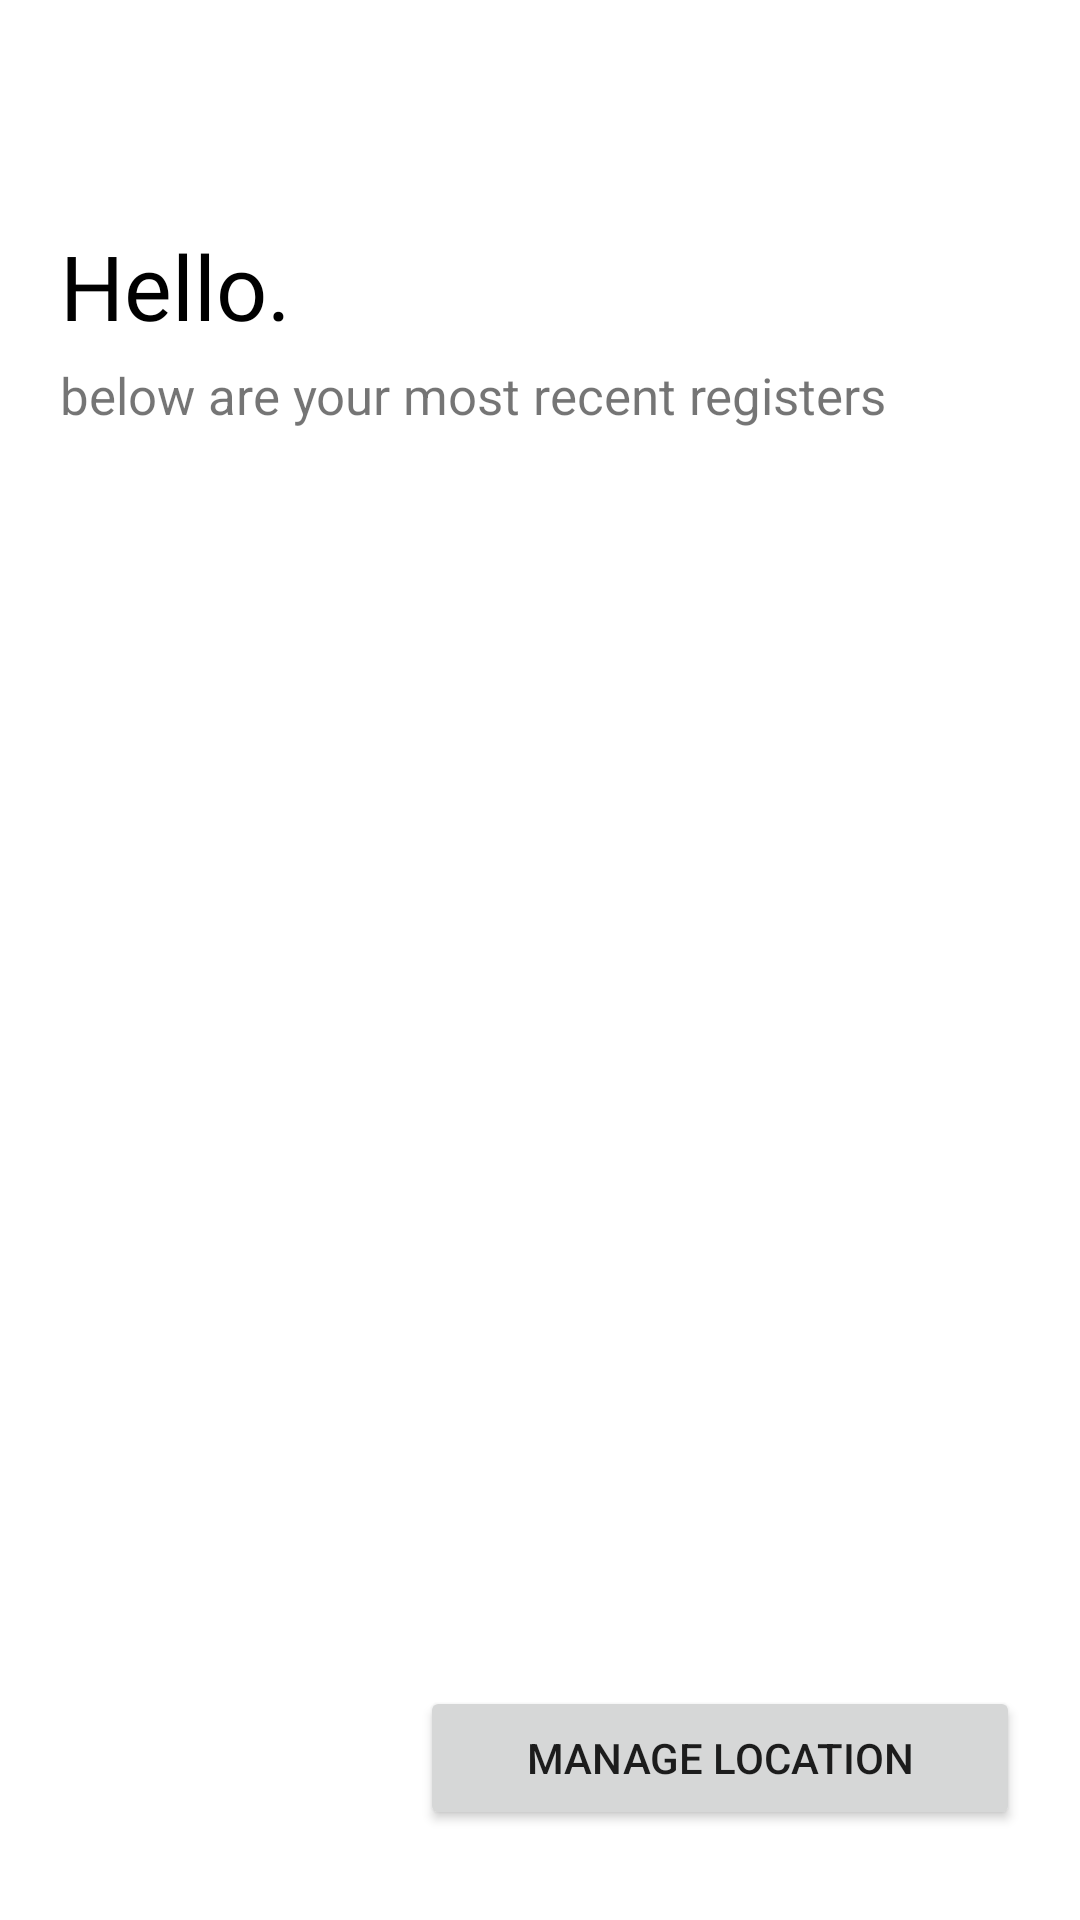

Reconstruct the res/layout file that produces this screen, plus the resources it refers to.
<!-- AndroidManifest.xml: application theme Theme.CheckIn -->
<!-- res/layout/activity_registrar_landing.xml -->
<?xml version="1.0" encoding="utf-8"?>
<androidx.constraintlayout.widget.ConstraintLayout xmlns:android="http://schemas.android.com/apk/res/android"
    xmlns:app="http://schemas.android.com/apk/res-auto"
    xmlns:tools="http://schemas.android.com/tools"
    android:layout_width="match_parent"
    android:layout_height="match_parent"
    android:paddingLeft="20dp"
    android:paddingRight="20dp"
    tools:context=".ui.RegistrarLanding">

    <ImageView
        android:id="@+id/reg_landing_icon"
        android:layout_width="50dp"
        android:layout_height="50dp"
        android:layout_marginTop="10dp"
        app:layout_constraintEnd_toEndOf="parent"
        app:layout_constraintStart_toStartOf="parent"
        app:layout_constraintTop_toTopOf="parent"
        app:srcCompat="@drawable/globe_logo" />

    <TextView
        android:id="@+id/registrar_landing_welcome_text"
        android:layout_width="wrap_content"
        android:layout_height="wrap_content"
        android:text="Hello."
        android:textSize="30sp"
        android:textColor="@color/black"
        android:fontFamily="@font/cognizant_sans"
        android:layout_marginTop="15dp"
        app:layout_constraintStart_toStartOf="parent"
        app:layout_constraintTop_toBottomOf="@+id/reg_landing_icon" />

    <TextView
        android:id="@+id/registrar_landing_registers_label"
        android:layout_width="wrap_content"
        android:layout_height="wrap_content"
        android:text="below are your most recent registers"
        android:textSize="17sp"
        android:layout_marginTop="5dp"
        app:layout_constraintStart_toStartOf="parent"
        app:layout_constraintTop_toBottomOf="@+id/registrar_landing_welcome_text" />

    <Button
        android:id="@+id/registrar_landing_button_see_all"
        android:layout_width="@dimen/button_width"
        android:layout_height="wrap_content"
        android:text="Manage Location"
        android:layout_marginBottom="30dp"
        app:layout_constraintBottom_toBottomOf="parent"
        app:layout_constraintEnd_toEndOf="parent" />

    <ScrollView
        android:layout_width="match_parent"
        android:layout_height="500dp"
        app:layout_constraintTop_toBottomOf="@id/registrar_landing_registers_label"
        app:layout_constraintStart_toStartOf="parent">

        <LinearLayout
            android:id="@+id/registrar_landing_ll"
            android:layout_width="match_parent"
            android:layout_height="508dp"
            android:orientation="vertical"
            android:padding="5dp"
            app:layout_constraintStart_toStartOf="parent"
            app:layout_constraintTop_toBottomOf="@+id/registrar_landing_registers_label"></LinearLayout>

    </ScrollView>

</androidx.constraintlayout.widget.ConstraintLayout>
<!-- resources referenced by this layout -->
<resources>
  <color name="black">#FF000000</color>
  <dimen name="button_width">200dp</dimen>
  <style name="Theme.CheckIn" parent="Theme.MaterialComponents.DayNight.DarkActionBar">
          
          <item name="colorPrimary">@color/black</item>
          <item name="colorPrimaryVariant">@color/black</item>
          <item name="colorOnPrimary">@color/white</item>
          
          <item name="colorSecondary">@color/white</item>
          <item name="colorSecondaryVariant">@color/white</item>
          <item name="colorOnSecondary">@color/black</item>
          
          <item name="android:statusBarColor" tools:targetApi="l">@color/cardview_light_background</item>
          
          <item name="actionBarStyle">@style/AppTheme.MyActionBar</item>
          <item name="actionBarTheme">@style/AppTheme.AppBarOverlay</item>
  
      </style>
  <color name="white">#FFFFFFFF</color>
  <style name="AppTheme.MyActionBar" parent="Theme.MaterialComponents.DayNight.DarkActionBar">
          <item name="android:background">#2aa4cd</item>
          <item name="android:textColor">@color/black</item>
      </style>
  <style name="AppTheme.AppBarOverlay" parent="ThemeOverlay.AppCompat.Dark.ActionBar">
          <item name="android:textColorPrimary">@color/black</item>
          <item name="titleTextColor">@color/black</item>
          <item name="statusBarBackground">@color/black</item>
      </style>
</resources>
